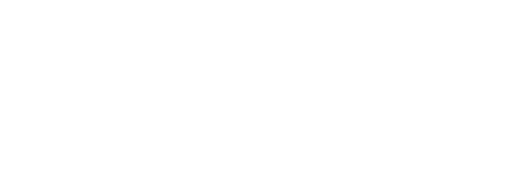
t = 0.00 s
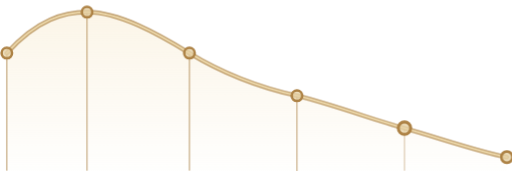
t = 1.30 s
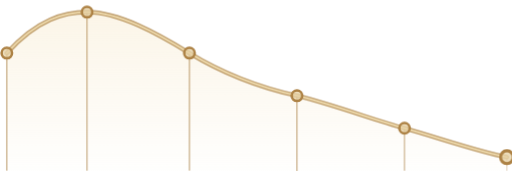
t = 1.45 s
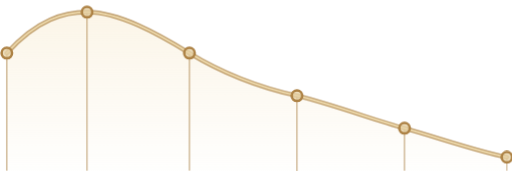
t = 1.59 s
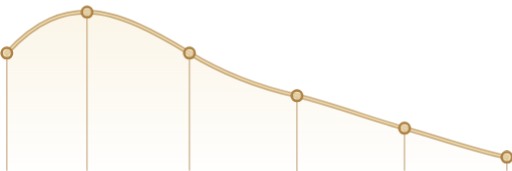
t = 1.73 s
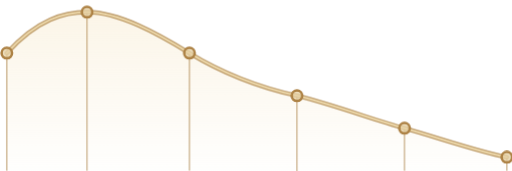
t = 2.15 s

The animated SVG that drew these frames (rendered in a browser with its animation timeline set to each time). Animation: 4 CSS @keyframes rules; one cycle of 2.15 s.

<svg
  xmlns="http://www.w3.org/2000/svg"
  width="600"
  height="200"
  viewBox="0 0 600 200"
  preserveAspectRatio="xMidYMid meet"
  role="img"
  aria-label="Sermorelin decline graph"
>
  <defs>
    <linearGradient id="area" x1="0" y1="0" x2="0" y2="1">
      <stop offset="0%" stop-color="#f3dfb2" stop-opacity="0.30"/>
      <stop offset="58%" stop-color="#f3dfb2" stop-opacity="0.14"/>
      <stop offset="100%" stop-color="#f3dfb2" stop-opacity="0.02"/>
    </linearGradient>

    <style>
      .area {
        opacity: 0;
        animation: areaIn 0.8s cubic-bezier(.22,.61,.18,1) 0.18s forwards;
      }

      /* The curve carries vector-effect="non-scaling-stroke", so dash lengths
         resolve in SCREEN pixels while the path is 632 USER units scaled by the
         card width. Any fixed number therefore cuts the line off at a ratio that
         moves with the viewport, which is what halved it. pathLength="1" puts
         the dash in normalised path space, where 1 is exactly the whole curve at
         every size. */
      .curve {
        opacity: 0;
        animation: curveIn 0.85s cubic-bezier(.22,.61,.18,1) 0.12s forwards;
      }

      .drop {
        opacity: 0;
        animation: dropIn 0.45s ease-out forwards;
      }

      .drop:nth-child(1) { animation-delay: .35s; }
      .drop:nth-child(2) { animation-delay: .54s; }
      .drop:nth-child(3) { animation-delay: .73s; }
      .drop:nth-child(4) { animation-delay: .92s; }
      .drop:nth-child(5) { animation-delay: 1.11s; }
      .drop:nth-child(6) { animation-delay: 1.30s; }

      .dot {
        transform-box: fill-box;
        transform-origin: center;
        transform: scale(0);
        animation: popDot 0.46s cubic-bezier(.2,1.55,.5,1) forwards;
      }

      .dot:nth-child(1) { animation-delay: .28s; }
      .dot:nth-child(2) { animation-delay: .47s; }
      .dot:nth-child(3) { animation-delay: .66s; }
      .dot:nth-child(4) { animation-delay: .85s; }
      .dot:nth-child(5) { animation-delay: 1.04s; }
      .dot:nth-child(6) { animation-delay: 1.23s; }

      @keyframes curveIn {
        to { opacity: 1; }
      }

      @keyframes dropIn {
        to { opacity: 1; }
      }

      @keyframes popDot {
        0%   { transform: scale(0); }
        68%  { transform: scale(1.16); }
        100% { transform: scale(1); }
      }

      @keyframes areaIn {
        to { opacity: 1; }
      }

      @media (prefers-reduced-motion: reduce) {
        .area,
        .curve,
        .drop,
        .dot {
          animation: none !important;
          opacity: 1;
          transform: none;
        }
      }
    </style>
  </defs>

  <path
    class="area"
    d="M 8 62 C 44 22, 76 14, 102 14 C 140 14, 186 40, 222 62 C 268 90, 312 104, 348 112 C 396 124, 442 142, 474 150 C 516 162, 562 178, 594 184 L 594 200 L 8 200 Z"
    fill="url(#area)"
  />

  <g
    fill="none"
    stroke="#a97e3f"
    stroke-opacity="0.66"
    stroke-width="1.35"
    vector-effect="non-scaling-stroke"
  >
    <path class="drop" d="M8 62V200"/>
    <path class="drop" d="M102 14V200"/>
    <path class="drop" d="M222 62V200"/>
    <path class="drop" d="M348 112V200"/>
    <path class="drop" d="M474 150V200"/>
    <path class="drop" d="M594 184V200"/>
  </g>

  <path
    class="curve"
    pathLength="1"
    d="M 8 62 C 44 22, 76 14, 102 14 C 140 14, 186 40, 222 62 C 268 90, 312 104, 348 112 C 396 124, 442 142, 474 150 C 516 162, 562 178, 594 184"
    fill="none"
    stroke="#a97e3f"
    stroke-opacity="0.74"
    stroke-width="4.4"
    stroke-linecap="round"
    stroke-linejoin="round"
    vector-effect="non-scaling-stroke"
  />

  <path
    class="curve"
    pathLength="1"
    d="M 8 62 C 44 22, 76 14, 102 14 C 140 14, 186 40, 222 62 C 268 90, 312 104, 348 112 C 396 124, 442 142, 474 150 C 516 162, 562 178, 594 184"
    fill="none"
    stroke="#edd8aa"
    stroke-opacity="0.96"
    stroke-width="2.1"
    stroke-linecap="round"
    stroke-linejoin="round"
    vector-effect="non-scaling-stroke"
  />

  <g
    fill="#e7d2a7"
    fill-opacity="0.78"
    stroke="#ad8245"
    stroke-width="3"
    vector-effect="non-scaling-stroke"
  >
    <circle class="dot" cx="8" cy="62" r="6.15"/>
    <circle class="dot" cx="102" cy="14" r="6.15"/>
    <circle class="dot" cx="222" cy="62" r="6.15"/>
    <circle class="dot" cx="348" cy="112" r="6.15"/>
    <circle class="dot" cx="474" cy="150" r="6.15"/>
    <circle class="dot" cx="594" cy="184" r="6.15"/>
  </g>
</svg>
